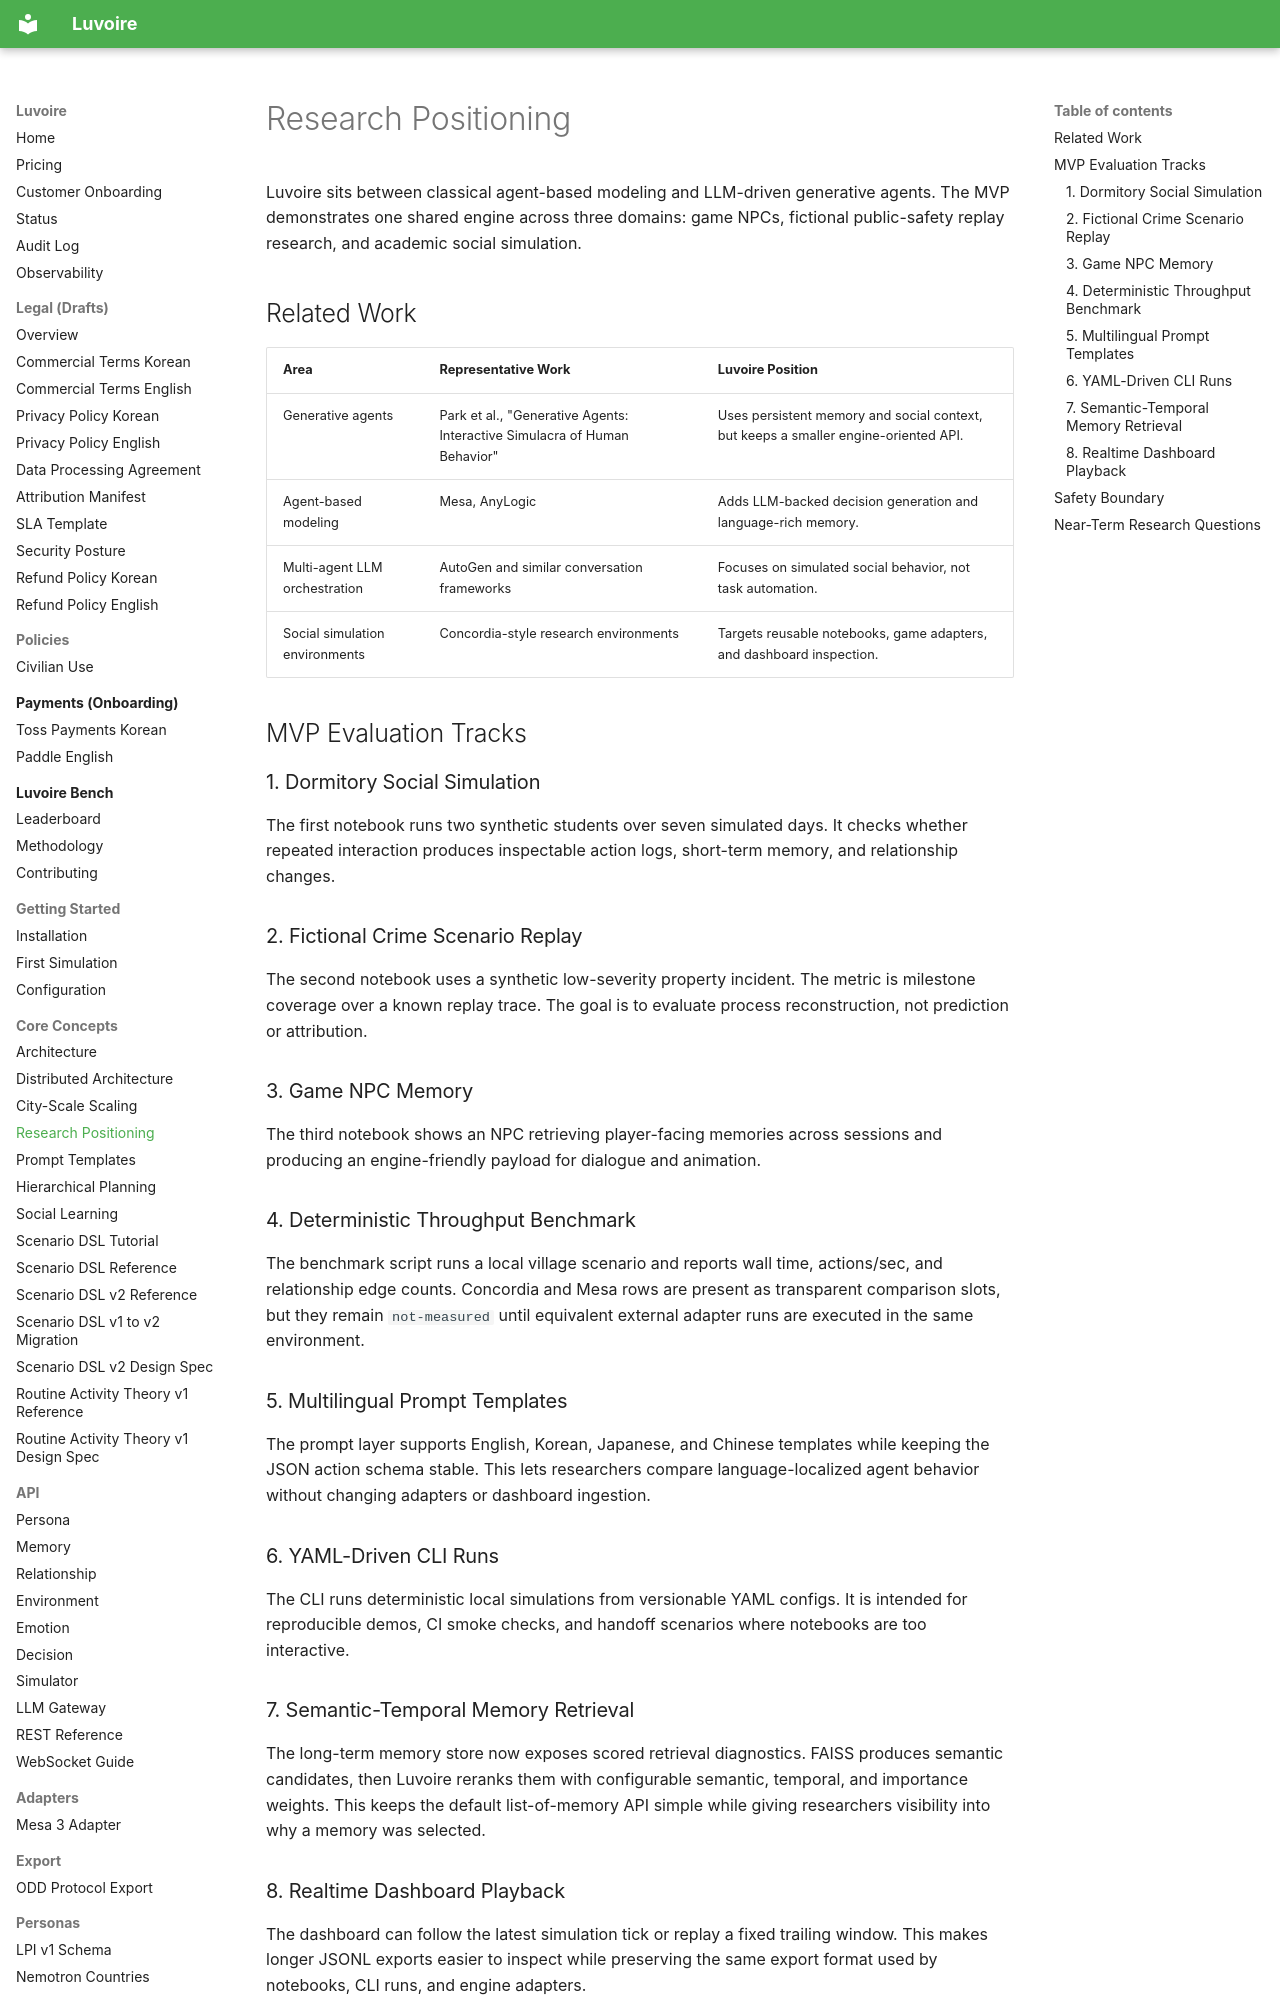

repository: Celovin/knoema · page: research/index.html · generator: mkdocs

# Research Positioning

Luvoire sits between classical agent-based modeling and LLM-driven generative agents. The MVP demonstrates one shared engine across three domains: game NPCs, fictional public-safety replay research, and academic social simulation.

## Related Work

| Area | Representative Work | Luvoire Position |
| --- | --- | --- |
| Generative agents | Park et al., "Generative Agents: Interactive Simulacra of Human Behavior" | Uses persistent memory and social context, but keeps a smaller engine-oriented API. |
| Agent-based modeling | Mesa, AnyLogic | Adds LLM-backed decision generation and language-rich memory. |
| Multi-agent LLM orchestration | AutoGen and similar conversation frameworks | Focuses on simulated social behavior, not task automation. |
| Social simulation environments | Concordia-style research environments | Targets reusable notebooks, game adapters, and dashboard inspection. |

## MVP Evaluation Tracks

### 1. Dormitory Social Simulation

The first notebook runs two synthetic students over seven simulated days. It checks whether repeated interaction produces inspectable action logs, short-term memory, and relationship changes.

### 2. Fictional Crime Scenario Replay

The second notebook uses a synthetic low-severity property incident. The metric is milestone coverage over a known replay trace. The goal is to evaluate process reconstruction, not prediction or attribution.

### 3. Game NPC Memory

The third notebook shows an NPC retrieving player-facing memories across sessions and producing an engine-friendly payload for dialogue and animation.
